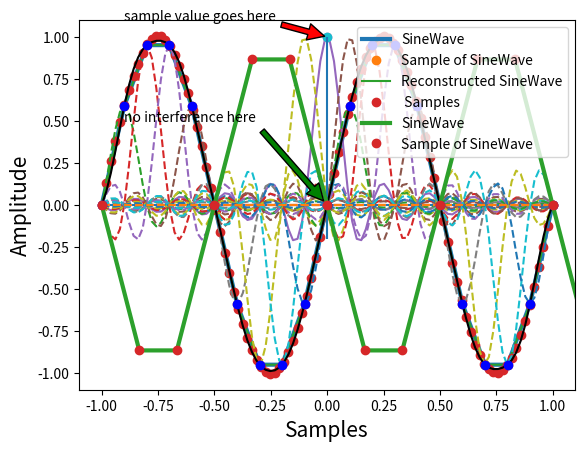

Reproduce this figure in Python.
# -*- coding: utf-8 -*-


import numpy as np
import matplotlib.pyplot as plt
import scipy
import matplotlib.figure as fig
from scipy import signal
f = 1.0  #signal frequency
fs = 10.0 #sampling rate 
t = np.linspace(0, 0.5, 2000)
ts = np.arange(-1,1+1/fs,1/fs) # sample points
t = np.arange(-1,1+1/fs,1/fs) # sample interval, symmetric for convenience later
x = np.sin(2*np.pi*f*t)
#plt.subplot(1, 2, 1)
plt.plot(ts, x, linewidth=3, label='SineWave')
plt.show()
plt.plot(t, x, 'o', linewidth=3, label='Sample of SineWave')
plt.xlabel('Samples', fontsize=15)
plt.ylabel('Amplitude', fontsize=15)
plt.legend(fontsize=10, loc='upper right')
plt.show()

t = np.linspace(-1,1,100) # redefine this here for convenience
num_coeffs=len(ts) 
sm=0
for k in range(-num_coeffs,num_coeffs): # since function is real, need both sides
   sm+=np.sin(2*np.pi*(k/fs))*np.sinc( k - fs * t)
#plt.subplot(1, 2, 2)
plt.plot( ts, np.sin(2*np.pi*ts), label='Reconstructed SineWave')
plt.plot(t,sm,'o', label=' Samples')
plt.xlabel('Time.', fontsize=15)
plt.ylabel('Amplitude', fontsize=15)
plt.legend(fontsize=10, loc='upper right')

plt.show()
k=0
plt.plot (t,np.sinc( k - fs * t), 
         t,np.sinc( k+1 - fs * t),'--',k/fs,1,'o',(k)/fs,0,'o',
         t,np.sinc( k-1 - fs * t),'--',k/fs,1,'o',(-k)/fs,0,'o'
)
plt.hlines(0,-1,1)
plt.vlines(0,-.2,1)
plt.annotate('sample value goes here',
            xy=(0,1),
            xytext=(-1+.1,1.1),
            arrowprops={'facecolor':'red','shrink':0.05},
            )
plt.annotate('no interference here',
            xy=(0,0),
            xytext=(-1+.1,0.5),
            arrowprops={'facecolor':'green','shrink':0.05},
            )




plt.show()
k=np.array(sorted(set((t*fs).astype(int)))) # sorted coefficient list

plt.plot(t,(np.sin(2*np.pi*(k[:,None]/fs))*np.sinc(k[:,None]-fs*t)).T,'--', # individual whittaker functions
        t,(np.sin(2*np.pi*(k[:,None]/fs))*np.sinc(k[:,None]-fs*t)).sum(axis=0),'k-', # whittaker interpolant
     k/fs,np.sin(2*np.pi*k/fs),'ob')# samples
#plt.set_xlabel('time',fontsize=14)
plt.axis((-1.1,1.1,-1.1,1.1));

#Below nyquist rate
import numpy as np
import matplotlib.pyplot as plt
import scipy
import matplotlib.figure as fig
from scipy import signal
f = 5.0  #signal frequency
fs = 6.0 #sampling rate 
t = np.linspace(0, 0.5, 2000)
ts = np.arange(-1,1+1/fs,1/fs) # sample points
t = np.arange(-1,1+1/fs,1/fs) # sample interval, symmetric for convenience later
x = np.sin(2*np.pi*f*t)
#plt.subplot(1, 2, 1)
plt.plot(ts, x, linewidth=3, label='SineWave')
plt.show()
plt.plot(t, x, 'o', linewidth=3, label='Sample of SineWave')
plt.xlabel('Samples', fontsize=15)
plt.ylabel('Amplitude', fontsize=15)
plt.legend(fontsize=10, loc='upper right')
plt.show()
